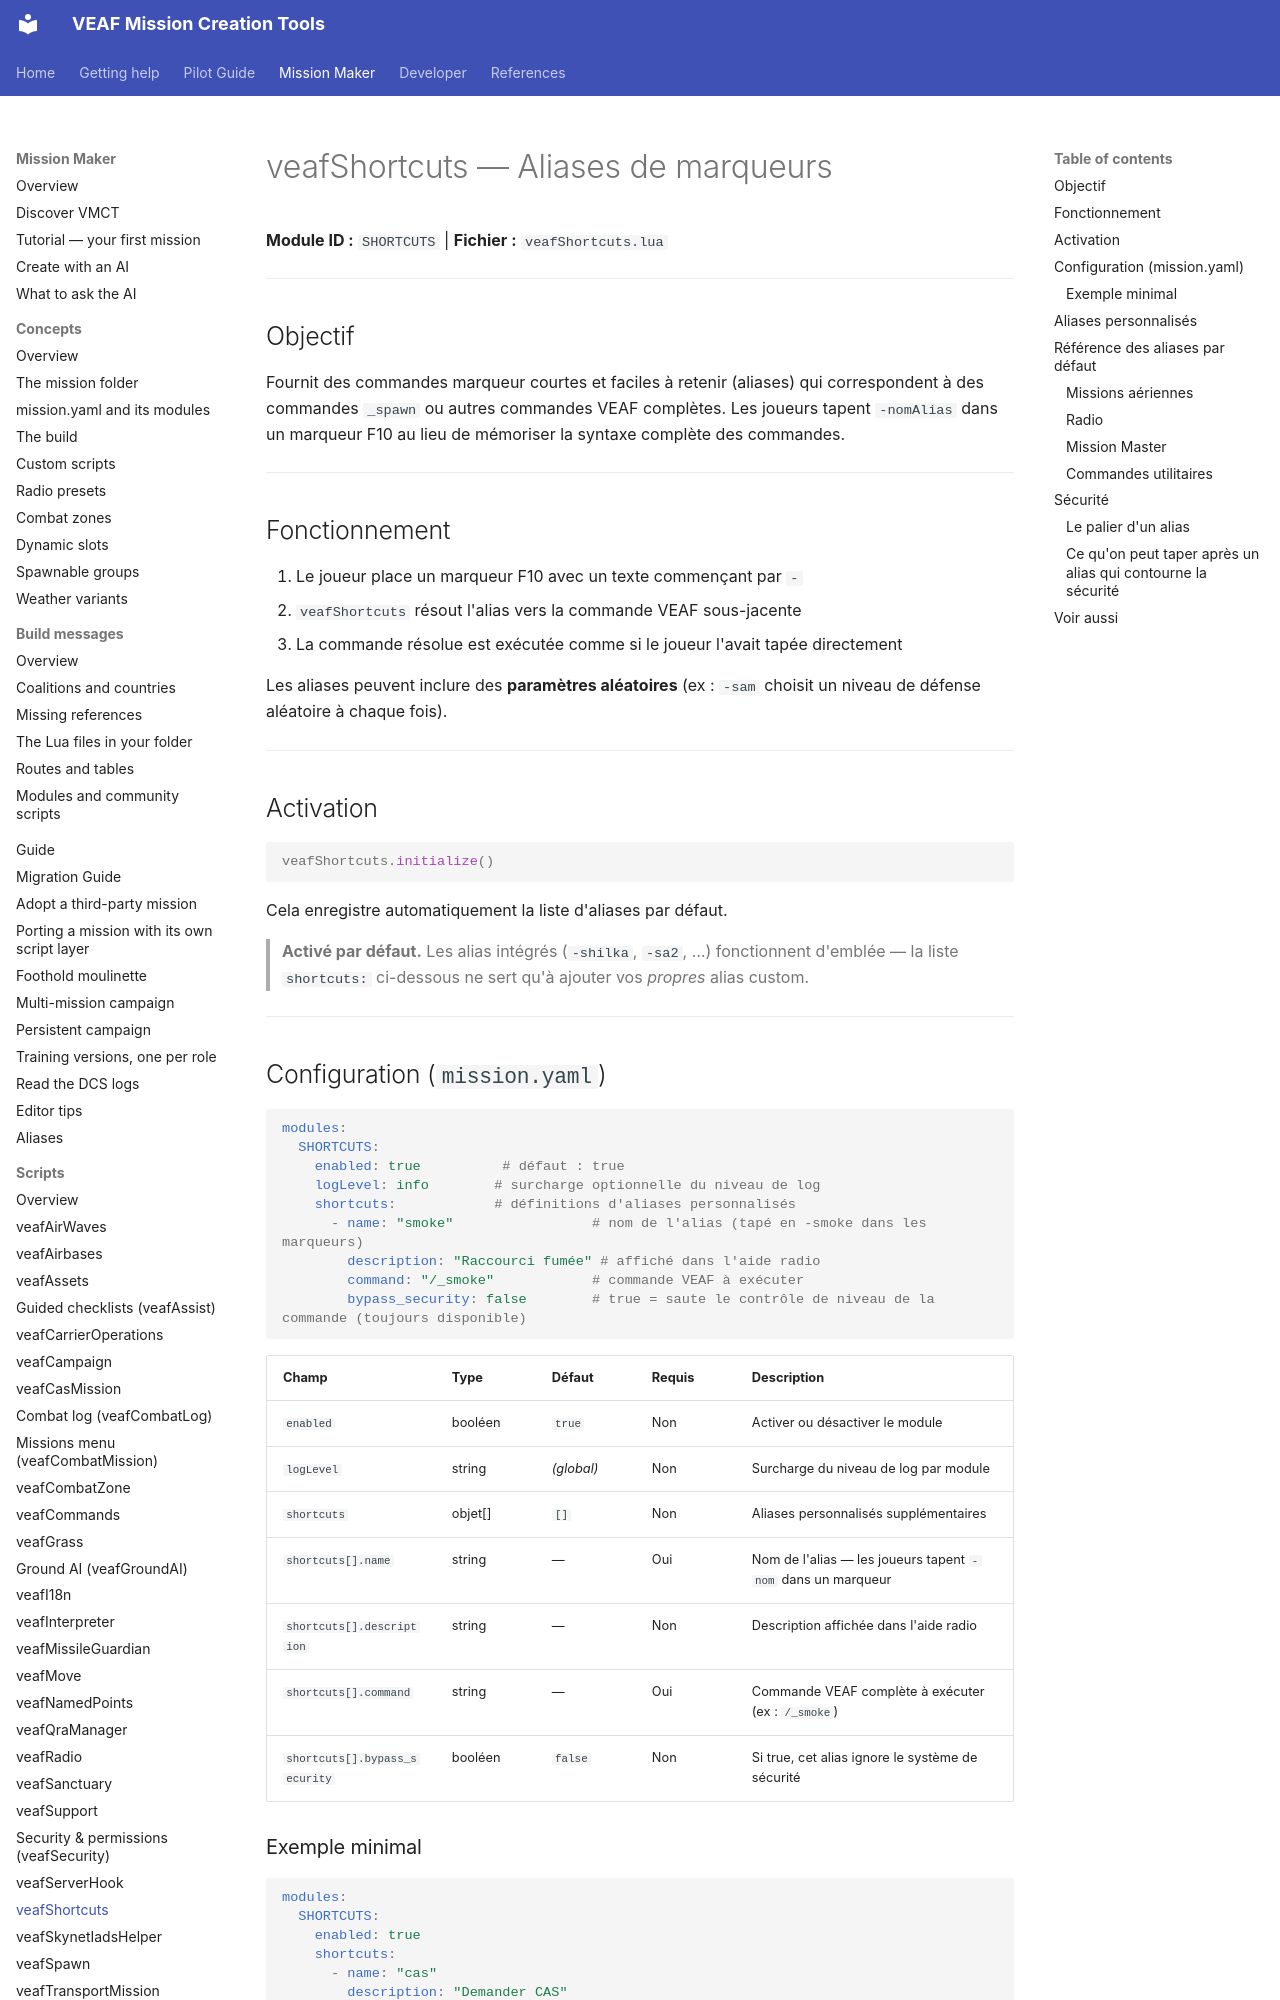

repository: VEAF/VEAF-Mission-Creation-Tools · page: mission-maker/scripts/veafShortcuts/index.html · generator: mkdocs

# veafShortcuts — Aliases de marqueurs

**Module ID :** `SHORTCUTS` | **Fichier :** `veafShortcuts.lua`

---

## Objectif

Fournit des commandes marqueur courtes et faciles à retenir (aliases) qui correspondent à des commandes `_spawn` ou autres commandes VEAF complètes. Les joueurs tapent `-nomAlias` dans un marqueur F10 au lieu de mémoriser la syntaxe complète des commandes.

---

## Fonctionnement

1. Le joueur place un marqueur F10 avec un texte commençant par `-`
2. `veafShortcuts` résout l'alias vers la commande VEAF sous-jacente
3. La commande résolue est exécutée comme si le joueur l'avait tapée directement

Les aliases peuvent inclure des **paramètres aléatoires** (ex : `-sam` choisit un niveau de défense aléatoire à chaque fois).

---

## Activation

```lua
veafShortcuts.initialize()
```

Cela enregistre automatiquement la liste d'aliases par défaut.

> **Activé par défaut.** Les alias intégrés (`-shilka`, `-sa2`, …) fonctionnent d'emblée — la liste `shortcuts:` ci-dessous ne sert qu'à ajouter vos *propres* alias custom.

---

## Configuration (`mission.yaml`) {#configuration-missionyaml}

```yaml
modules:
  SHORTCUTS:
    enabled: true          # défaut : true
    logLevel: info        # surcharge optionnelle du niveau de log
    shortcuts:            # définitions d'aliases personnalisés
      - name: "smoke"                 # nom de l'alias (tapé en -smoke dans les marqueurs)
        description: "Raccourci fumée" # affiché dans l'aide radio
        command: "/_smoke"            # commande VEAF à exécuter
        bypass_security: false        # true = saute le contrôle de niveau de la commande (toujours disponible)
```

| Champ | Type | Défaut | Requis | Description |
|-------|------|--------|--------|-------------|
| `enabled` | booléen | `true` | Non | Activer ou désactiver le module |
| `logLevel` | string | *(global)* | Non | Surcharge du niveau de log par module |
| `shortcuts` | objet[] | `[]` | Non | Aliases personnalisés supplémentaires |
| `shortcuts[].name` | string | — | Oui | Nom de l'alias — les joueurs tapent `-nom` dans un marqueur |
| `shortcuts[].description` | string | — | Non | Description affichée dans l'aide radio |
| `shortcuts[].command` | string | — | Oui | Commande VEAF complète à exécuter (ex : `/_smoke`) |
| `shortcuts[].bypass_security` | booléen | `false` | Non | Si true, cet alias ignore le système de sécurité |

### Exemple minimal

```yaml
modules:
  SHORTCUTS:
    enabled: true
    shortcuts:
      - name: "cas"
        description: "Demander CAS"
        command: "/_spawn group, name CAS-Template"
```

---

Les créateurs de missions peuvent également ajouter des aliases personnalisés dans `mission-script.lua` :

---
